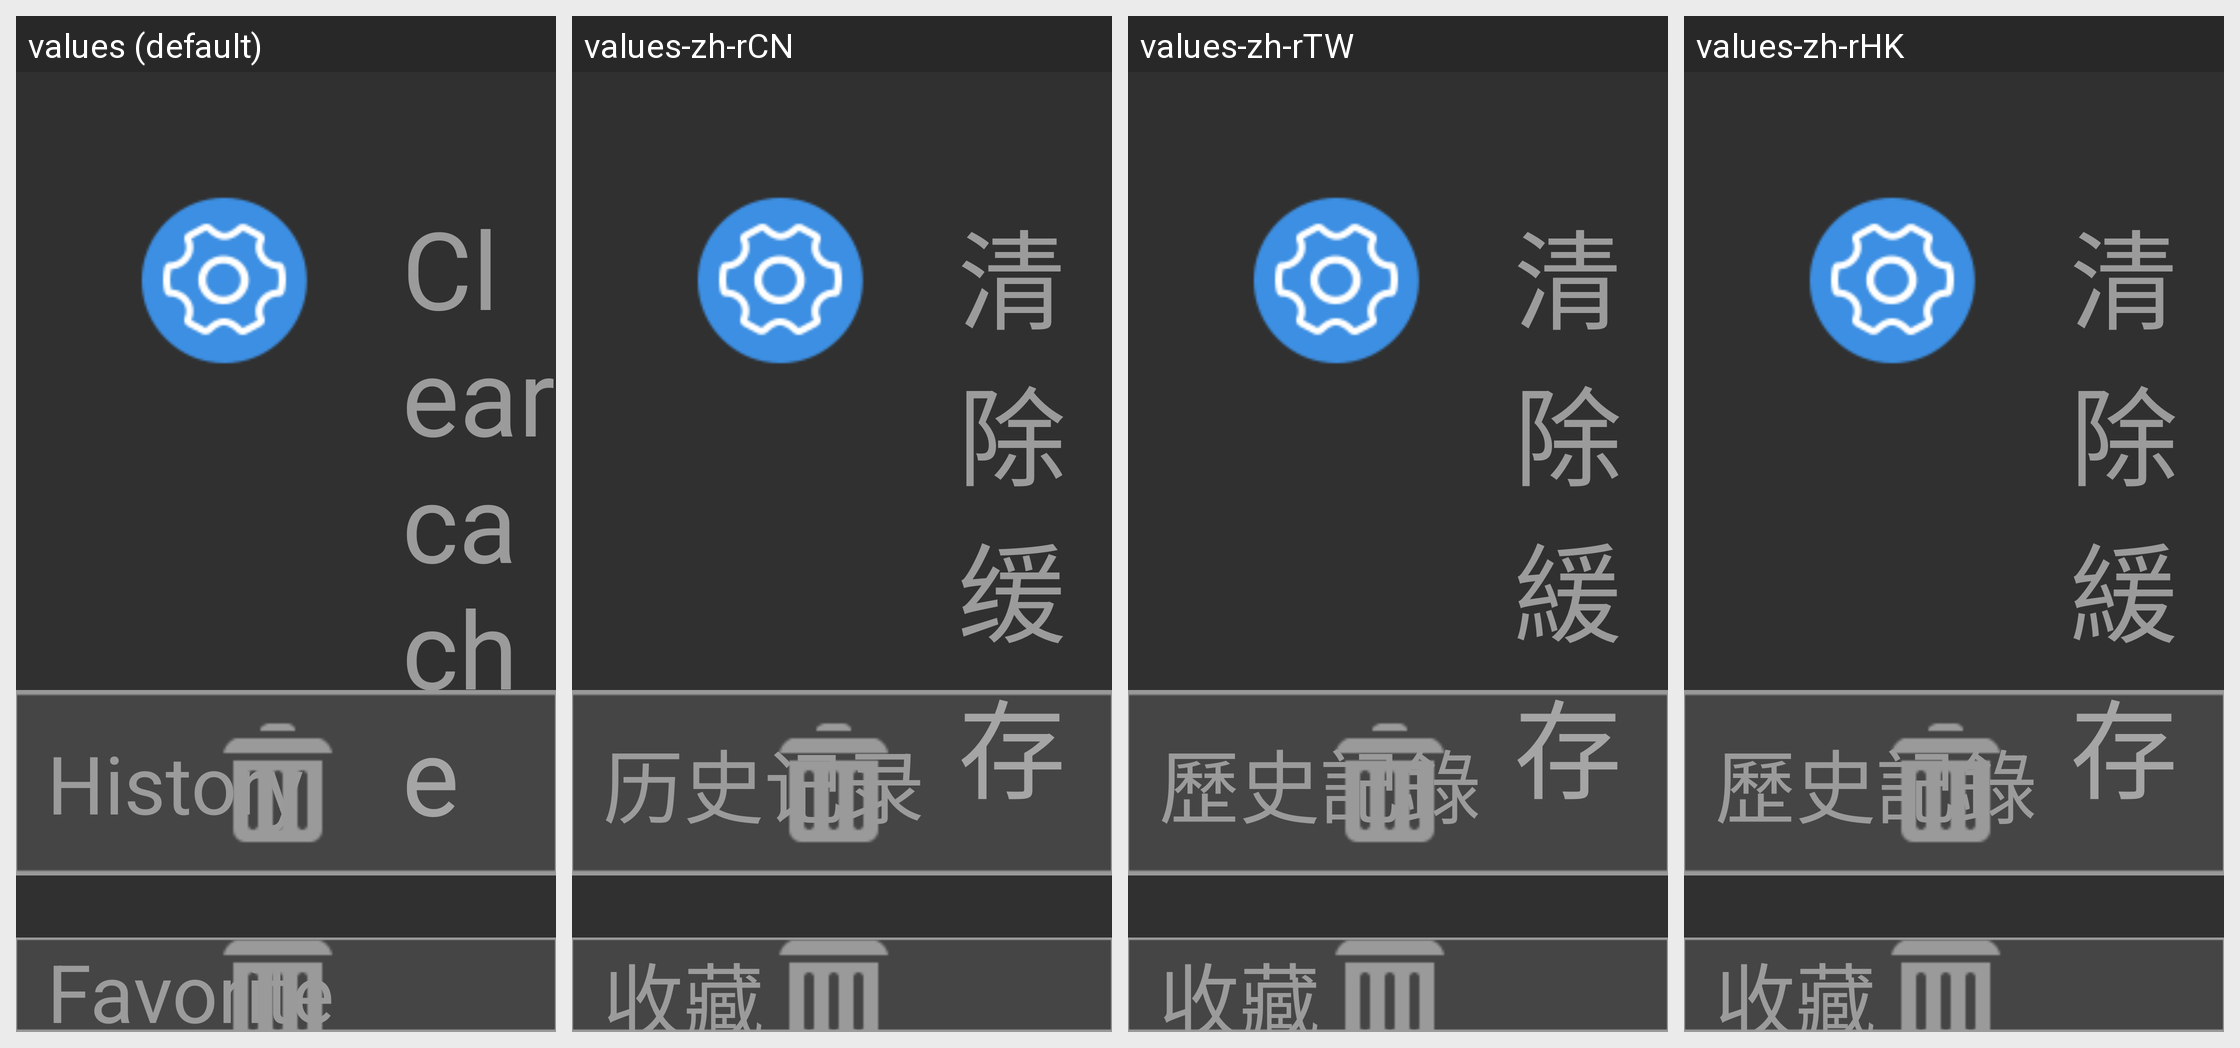

The Android screen above is rendered under several locales of the same app. Produce the string resources it draws, with the default and per-locale values.
Android screen res/layout/clear_layout.xml rendered under 4 locales, left to right: values (default), values-zh-rCN, values-zh-rTW, values-zh-rHK. Device: Nexus 5 (rendered at 1080×1920; each locale shown at half size, 540×960, under a caption strip naming it); theme AppTheme.
Strings drawn on this screen, with the default value and each locale's value (text and hints the layout hard-codes, and strings that could not be matched under every locale, appear in the picture but are not listed):

clear_data
  values: Clear cache
  values-zh-rCN: 清除缓存
  values-zh-rTW: 清除緩存
  values-zh-rHK: 清除緩存

history_page
  values: History
  values-zh-rCN: 历史记录
  values-zh-rTW: 歷史記錄
  values-zh-rHK: 歷史記錄

fav
  values: Favorite
  values-zh-rCN: 收藏
  values-zh-rTW: 收藏
  values-zh-rHK: 收藏
